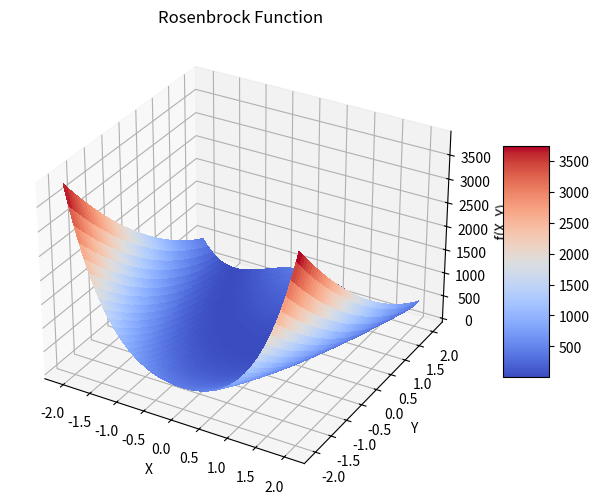

Here is the Python script that generated this plot:
#rosenbock関数
import numpy as np
import matplotlib.pyplot as plt
from matplotlib import cm
from mpl_toolkits.mplot3d import Axes3D

# rosenbrock関数の定義 (N次元対応)
def rosenbrock(x):
    n = len(x)
    return sum(100 * (x[i+1] - x[i]**2)**2 + (1 - x[i])**2 for i in range(n-1))

# xとyの値の範囲を設定 (2次元の例)
x = np.linspace(-2.048, 2.048, 100)
y = np.linspace(-2.048, 2.048, 100)

# グリッドを作成
X, Y = np.meshgrid(x, y)

# Zを計算 (2次元の例)
Z = np.array([[rosenbrock([xi, yi]) for xi, yi in zip(x_row, y_row)] for x_row, y_row in zip(X, Y)])

# 3Dプロットを作成
fig = plt.figure(figsize=(8, 6))
ax = fig.add_subplot(111, projection='3d')
surf = ax.plot_surface(X, Y, Z, cmap=cm.coolwarm, linewidth=0, antialiased=False)

# グラフのタイトルとラベルを設定
ax.set_title("Rosenbrock Function")
ax.set_xlabel("X")
ax.set_ylabel("Y")
ax.set_zlabel("f(X, Y)")

# カラーバーを追加
fig.colorbar(surf, ax=ax, shrink=0.5, aspect=5)

# グラフを表示
plt.show()
